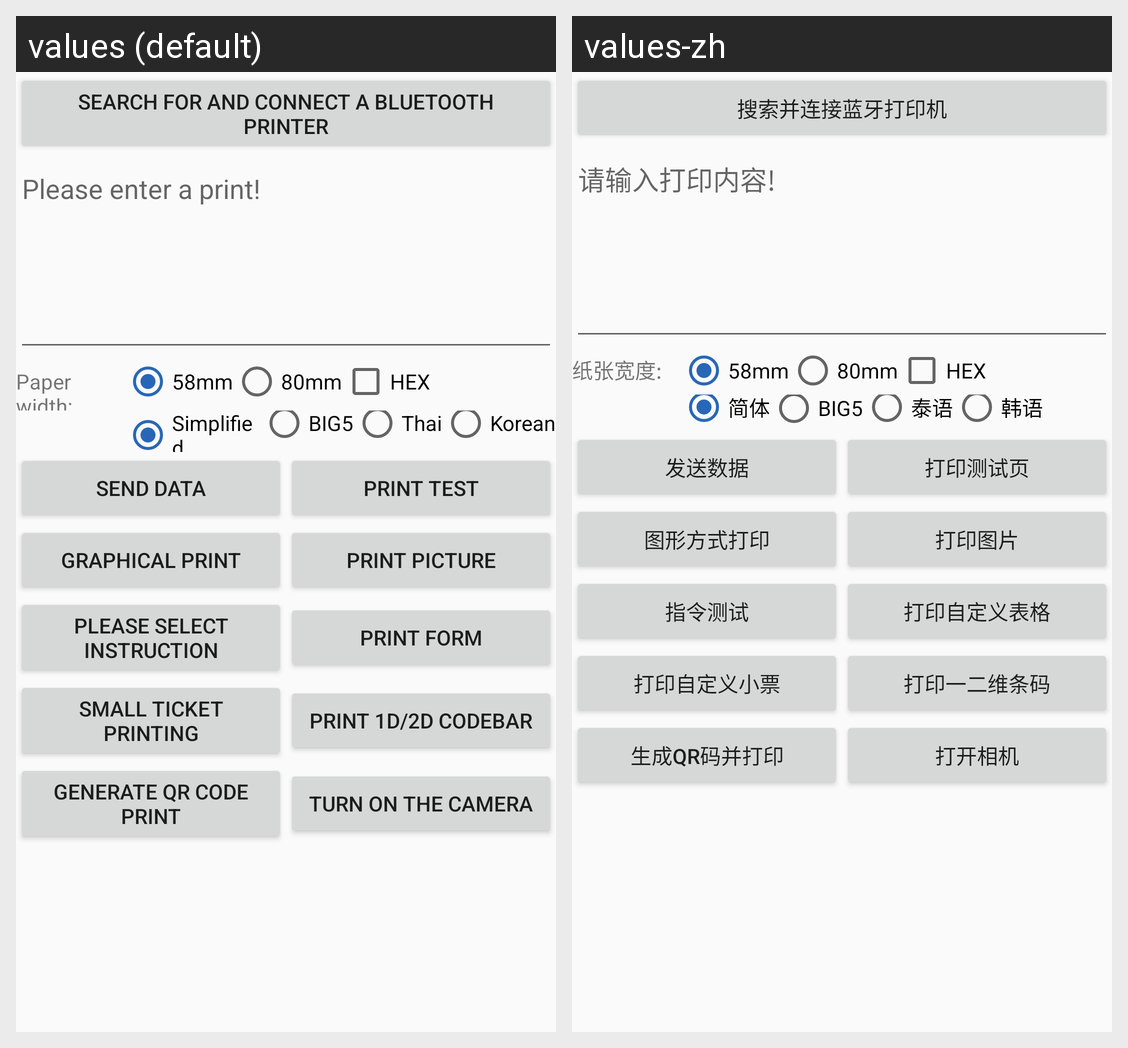

The Android screen above is rendered under two locales of the same app. Produce the string resources it draws, with the default and per-locale values.
Android screen res/layout/main_activity.xml rendered under 2 locales, left to right: values (default), values-zh. Device: Nexus 5 (rendered at 1080×1920; each locale shown at half size, 540×960, under a caption strip naming it); theme AppTheme.NoActionBar.
Strings drawn on this screen, with the default value and each locale's value (text and hints the layout hard-codes, and strings that could not be matched under every locale, appear in the picture but are not listed):

connect
  values: Search for and connect a Bluetooth printer
  values-zh: 搜索并连接蓝牙打印机

input
  values: Please enter a print!
  values-zh: 请输入打印内容!

choose_paper_width
  values: Paper width:
  values-zh: 纸张宽度:

width1
  values: 58mm
  values-zh: 58mm

width2
  values: 80mm
  values-zh: 80mm

printhex
  values: HEX
  values-zh: HEX

gbk12
  values: Simplified
  values-zh: 简体

big5
  values: BIG5
  values-zh: BIG5

thai
  values: Thai
  values-zh: 泰语

kor
  values: Korean
  values-zh: 韩语

btnSend
  values: Send Data
  values-zh: 发送数据

btn_test
  values: Print Test
  values-zh: 打印测试页

printpicture
  values: Graphical Print
  values-zh: 图形方式打印

btn_prtbmp
  values: Print Picture
  values-zh: 打印图片

chosecommand
  values: Please select instruction
  values-zh: 指令测试

btn_prttable
  values: Print Form
  values-zh: 打印自定义表格

Smallticketprinting
  values: Small Ticket Printing
  values-zh: 打印自定义小票

btn_prtcode
  values: Print 1D/2D Codebar
  values-zh: 打印一二维条码

btn_scqr
  values: Generate QR Code Print
  values-zh: 生成QR码并打印

btn_dyca
  values: Turn on the camera
  values-zh: 打开相机
